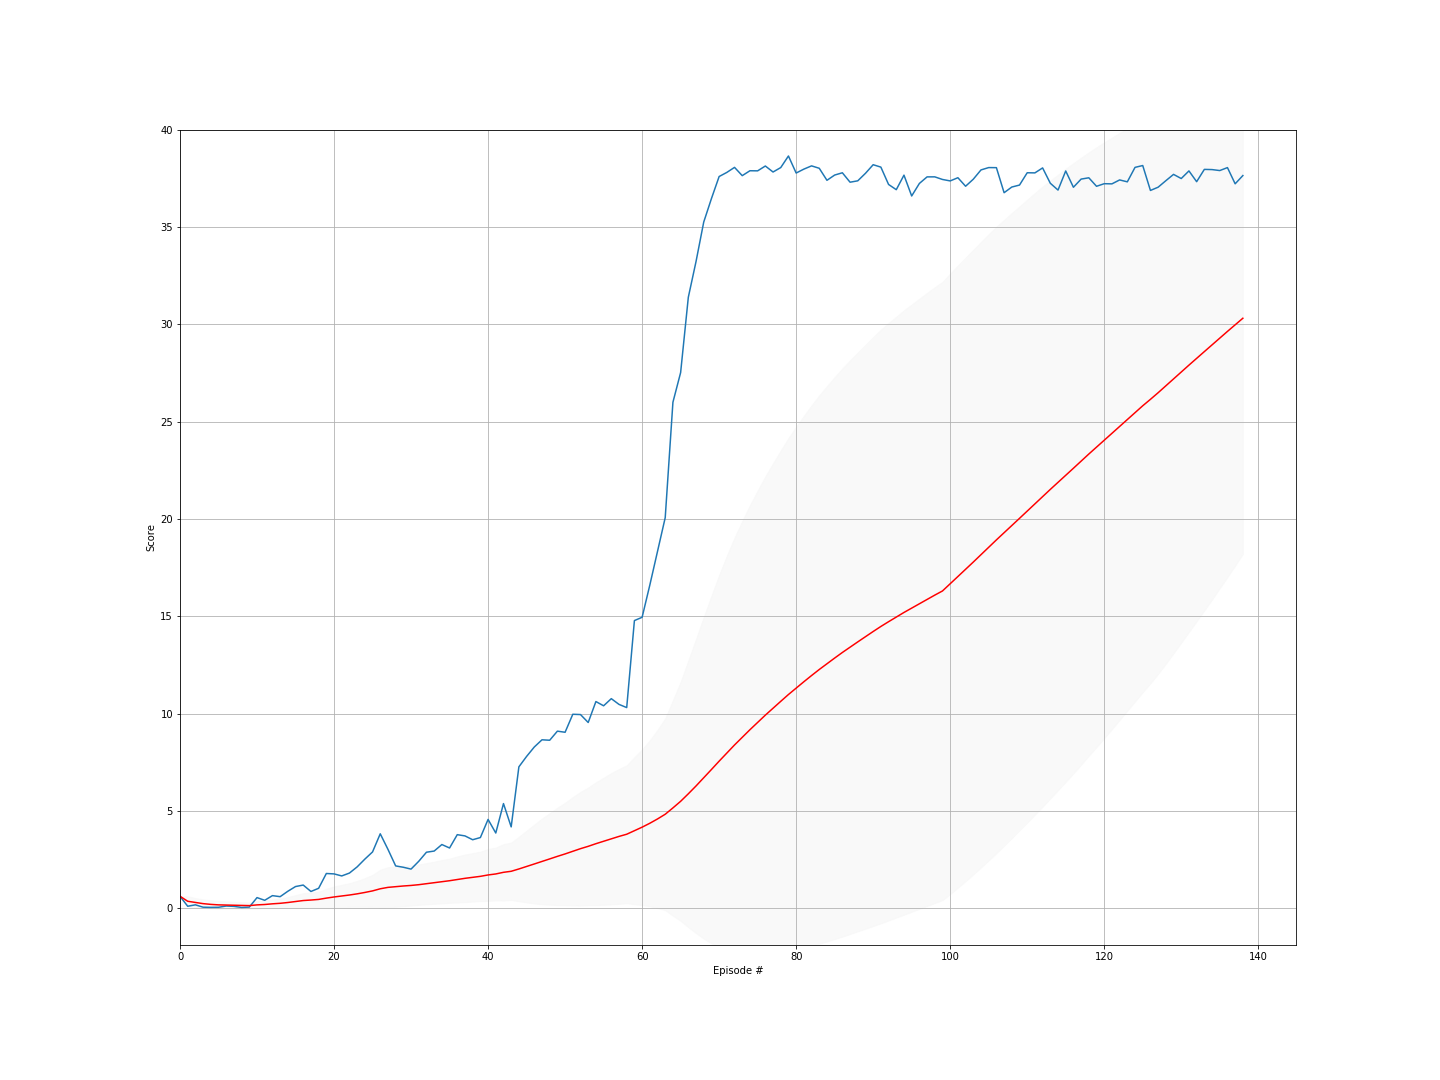

The table this chart was drawn from, first rows:
episode, score, ma, std
0, 0.6235, 0.6235, 0.0
1, 0.1115, 0.3675, 0.256
2, 0.1845, 0.3065, 0.2261
3, 0.063, 0.2456, 0.2224
4, 0.0545, 0.2074, 0.2131
5, 0.0585, 0.1826, 0.2023
6, 0.123, 0.1741, 0.1885
7, 0.1055, 0.1655, 0.1777
8, 0.051, 0.1528, 0.1714
9, 0.068, 0.1443, 0.1646
10, 0.5555, 0.1817, 0.1965
11, 0.417, 0.2013, 0.199
12, 0.6565, 0.2363, 0.2264
13, 0.6035, 0.2625, 0.2378
14, 0.8805, 0.3037, 0.2767
15, 1.123, 0.355, 0.3334
16, 1.199, 0.4046, 0.3796
17, 0.87, 0.4305, 0.384
18, 1.034, 0.4623, 0.3973
19, 1.793, 0.5288, 0.4839
20, 1.773, 0.5881, 0.5415
21, 1.668, 0.6372, 0.5749
22, 1.816, 0.6885, 0.6115
23, 2.133, 0.7486, 0.6646
24, 2.531, 0.82, 0.739
25, 2.901, 0.9, 0.8279
26, 3.832, 1.009, 0.9832
27, 3.034, 1.081, 1.036
28, 2.183, 1.119, 1.038
29, 2.113, 1.152, 1.036
30, 2.019, 1.18, 1.03
31, 2.421, 1.219, 1.037
32, 2.886, 1.269, 1.06
33, 2.946, 1.319, 1.082
34, 3.281, 1.375, 1.116
35, 3.103, 1.423, 1.136
36, 3.788, 1.487, 1.185
37, 3.724, 1.546, 1.223
38, 3.527, 1.596, 1.247
39, 3.64, 1.648, 1.272
40, 4.57, 1.719, 1.335
41, 3.872, 1.77, 1.359
42, 5.384, 1.854, 1.449
43, 4.187, 1.907, 1.474
44, 7.271, 2.026, 1.658
45, 7.805, 2.152, 1.844
46, 8.29, 2.283, 2.028
47, 8.66, 2.415, 2.204
48, 8.637, 2.542, 2.352
49, 9.104, 2.674, 2.503
50, 9.047, 2.799, 2.631
51, 9.971, 2.937, 2.786
52, 9.957, 3.069, 2.92
53, 9.549, 3.189, 3.022
54, 10.62, 3.324, 3.155
55, 10.41, 3.451, 3.264
56, 10.77, 3.579, 3.375
57, 10.48, 3.698, 3.464
58, 10.31, 3.81, 3.54
59, 14.78, 3.993, 3.781
... 79 more rows
